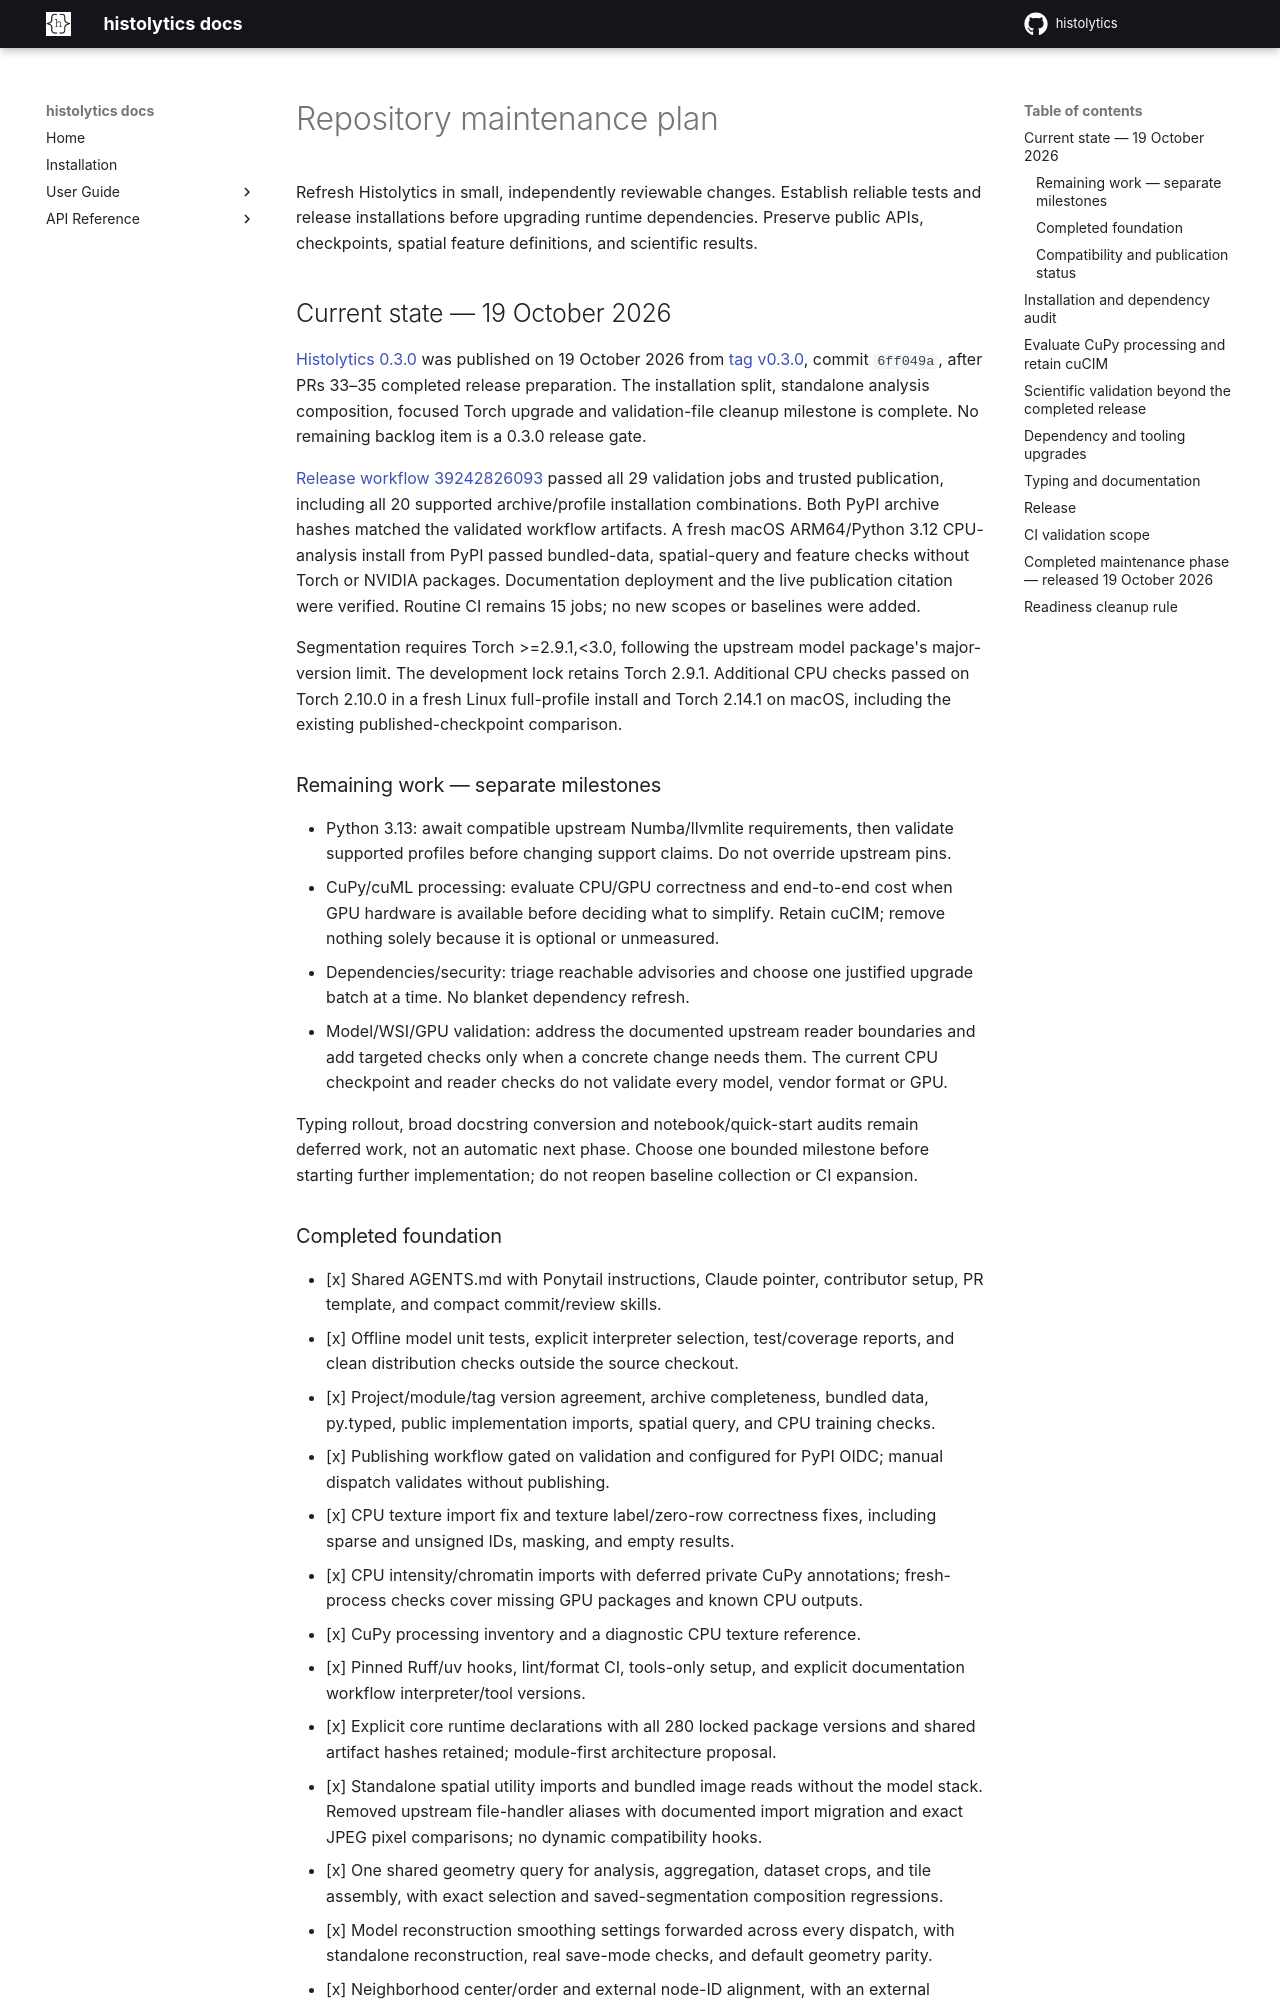

repository: HautaniemiLab/histolytics · page: maintenance-plan/index.html · generator: mkdocs

# Repository maintenance plan

Refresh Histolytics in small, independently reviewable changes. Establish reliable
tests and release installations before upgrading runtime dependencies. Preserve
public APIs, checkpoints, spatial feature definitions, and scientific results.

## Current state — 19 October 2026

[Histolytics 0.3.0](https://pypi.org/project/histolytics/0.3.0/) was published on
19 October 2026 from [tag v0.3.0](https://github.com/HautaniemiLab/histolytics/releases/tag/v0.3.0),
commit `6ff049a`, after PRs 33–35 completed release preparation. The installation
split, standalone analysis composition, focused Torch upgrade and validation-file
cleanup milestone is complete. No remaining backlog item is a 0.3.0 release gate.

[Release workflow 39242826093](https://github.com/HautaniemiLab/histolytics/actions/runs/39242826093)
passed all 29 validation jobs and trusted publication, including all 20 supported
archive/profile installation combinations. Both PyPI archive hashes matched the
validated workflow artifacts. A fresh macOS ARM64/Python 3.12 CPU-analysis install
from PyPI passed bundled-data, spatial-query and feature checks without Torch or
NVIDIA packages. Documentation deployment and the live publication citation were
verified. Routine CI remains 15 jobs; no new scopes or baselines were added.

Segmentation requires Torch >=2.9.1,<3.0, following the upstream model package's
major-version limit. The development lock retains Torch 2.9.1. Additional CPU
checks passed on Torch 2.10.0 in a fresh Linux full-profile install and Torch
2.14.1 on macOS, including the existing published-checkpoint comparison.

### Remaining work — separate milestones

- Python 3.13: await compatible upstream Numba/llvmlite requirements, then validate
  supported profiles before changing support claims. Do not override upstream pins.
- CuPy/cuML processing: evaluate CPU/GPU correctness and end-to-end cost when GPU
  hardware is available before deciding what to simplify. Retain cuCIM; remove
  nothing solely because it is optional or unmeasured.
- Dependencies/security: triage reachable advisories and choose one justified
  upgrade batch at a time. No blanket dependency refresh.
- Model/WSI/GPU validation: address the documented upstream reader boundaries and
  add targeted checks only when a concrete change needs them. The current CPU
  checkpoint and reader checks do not validate every model, vendor format or GPU.

Typing rollout, broad docstring conversion and notebook/quick-start audits remain
deferred work, not an automatic next phase. Choose one bounded milestone before
starting further implementation; do not reopen baseline collection or CI expansion.
